Image classification data set "Data" (Youngjincha/HQCNN_Crack62K on GitHub). Class labels (2): crack, concrete surface.

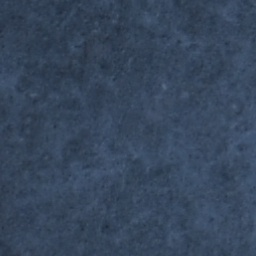
Label: concrete surface

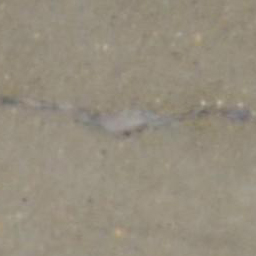
Label: crack

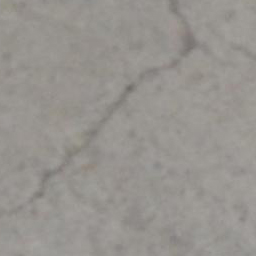
Label: crack

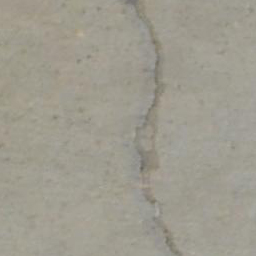
Label: crack

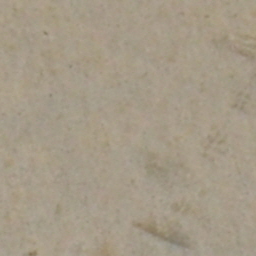
Label: concrete surface

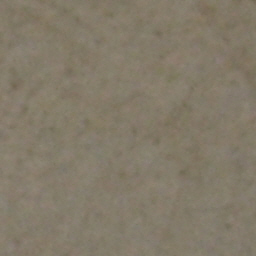
Label: concrete surface
